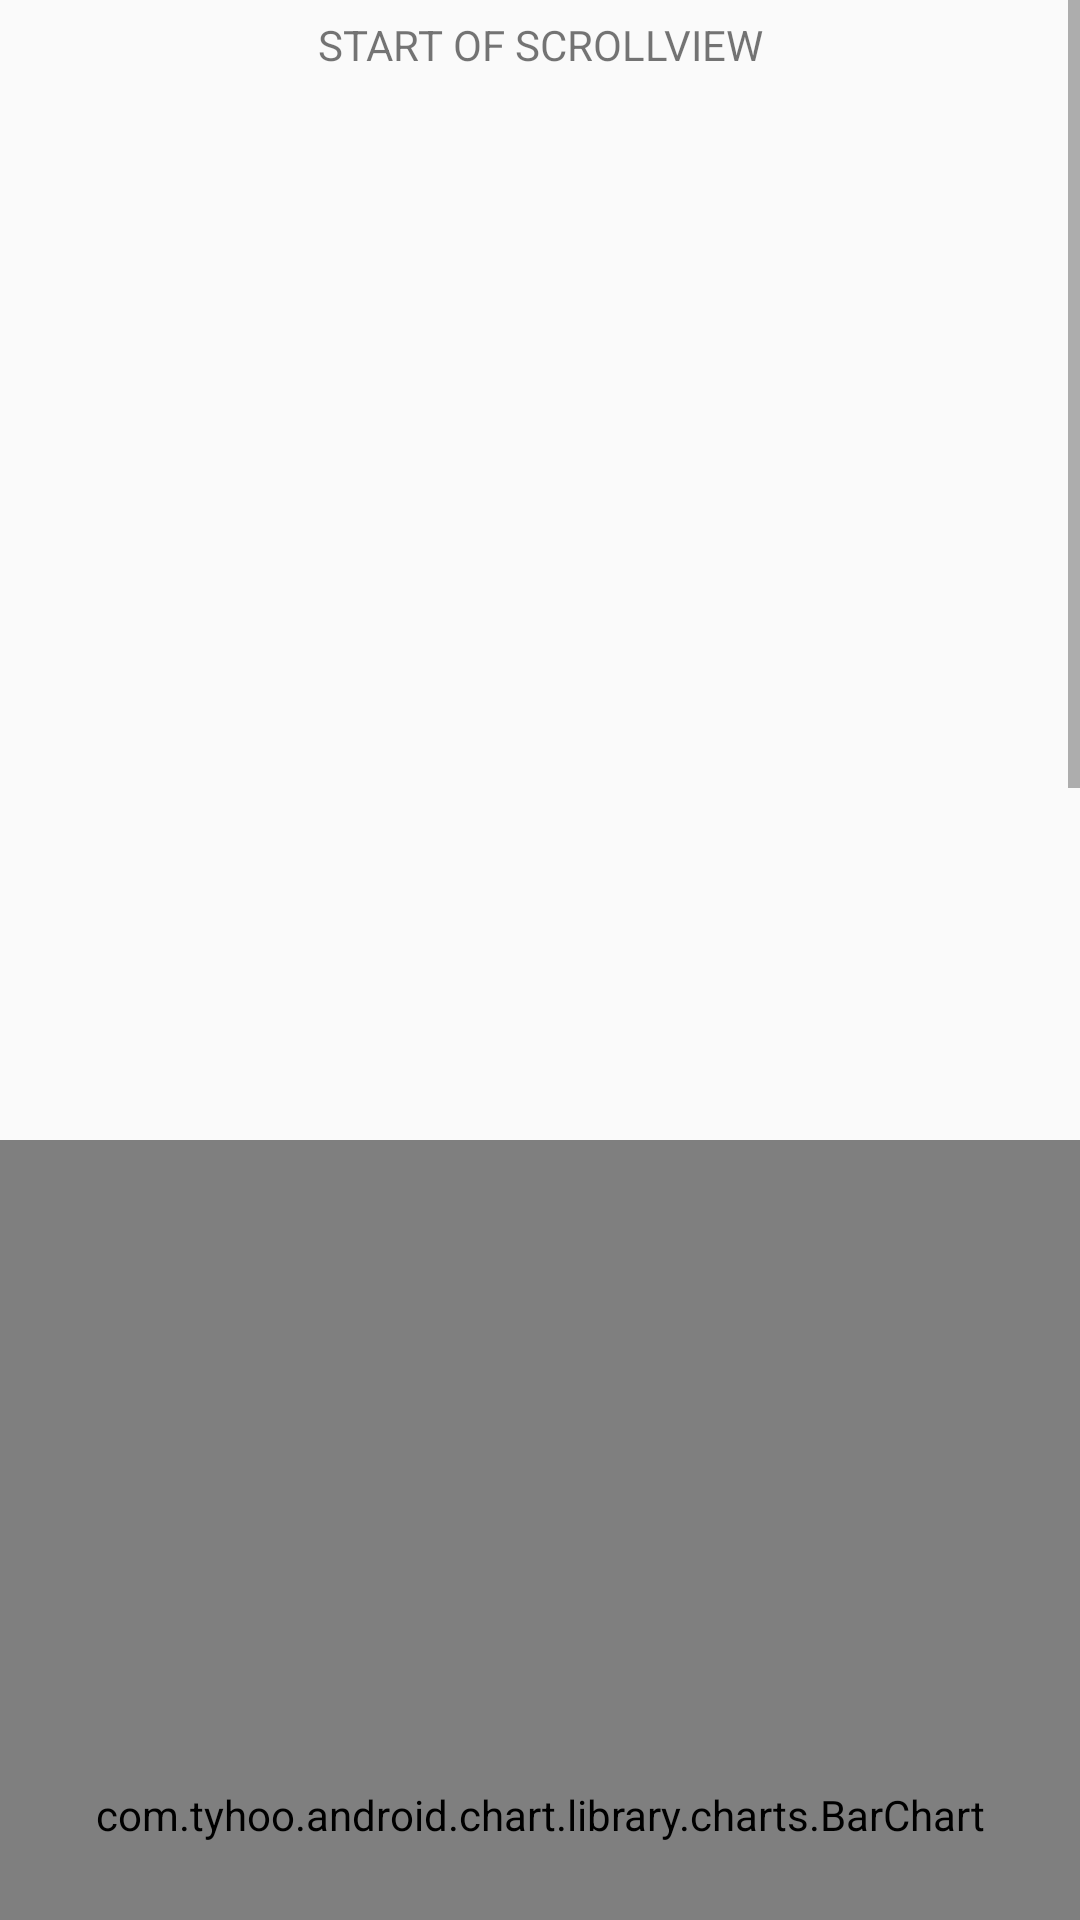

Reconstruct the res/layout file that produces this screen, plus the resources it refers to.
<!-- AndroidManifest.xml: application theme Theme.AndroidChart -->
<!-- res/layout/activity_scrollview.xml -->
<?xml version="1.0" encoding="utf-8"?>
<ScrollView xmlns:android="http://schemas.android.com/apk/res/android"
    android:layout_width="match_parent"
    android:layout_height="wrap_content">

    <LinearLayout
        android:layout_width="match_parent"
        android:layout_height="wrap_content"
        android:orientation="vertical">

        <TextView
            android:layout_width="match_parent"
            android:layout_height="30dp"
            android:gravity="center"
            android:text="@string/scrollViewStart" />

        

        <View
            android:layout_width="match_parent"
            android:layout_height="350dp" />

        <com.tyhoo.android.chart.library.charts.BarChart
            android:id="@+id/chart1"
            android:layout_width="match_parent"
            android:layout_height="450dp" />

        

        <View
            android:layout_width="match_parent"
            android:layout_height="700dp" />

        <TextView
            android:layout_width="match_parent"
            android:layout_height="30dp"
            android:gravity="center"
            android:text="@string/scrollViewEnd" />

    </LinearLayout>

</ScrollView>
<!-- resources referenced by this layout -->
<resources>
  <string name="scrollViewEnd">END OF SCROLLVIEW</string>
  <string name="scrollViewStart">START OF SCROLLVIEW</string>
  <style name="Theme.AndroidChart" parent="Base.Theme.AndroidChart" />
  <style name="Base.Theme.AndroidChart" parent="Theme.AppCompat.DayNight.DarkActionBar">
          
          
      </style>
</resources>
